Labelled photos from "data", an image-classification folder in SivaLinga/BigDataSP17. The possible labels are: houses, trains.

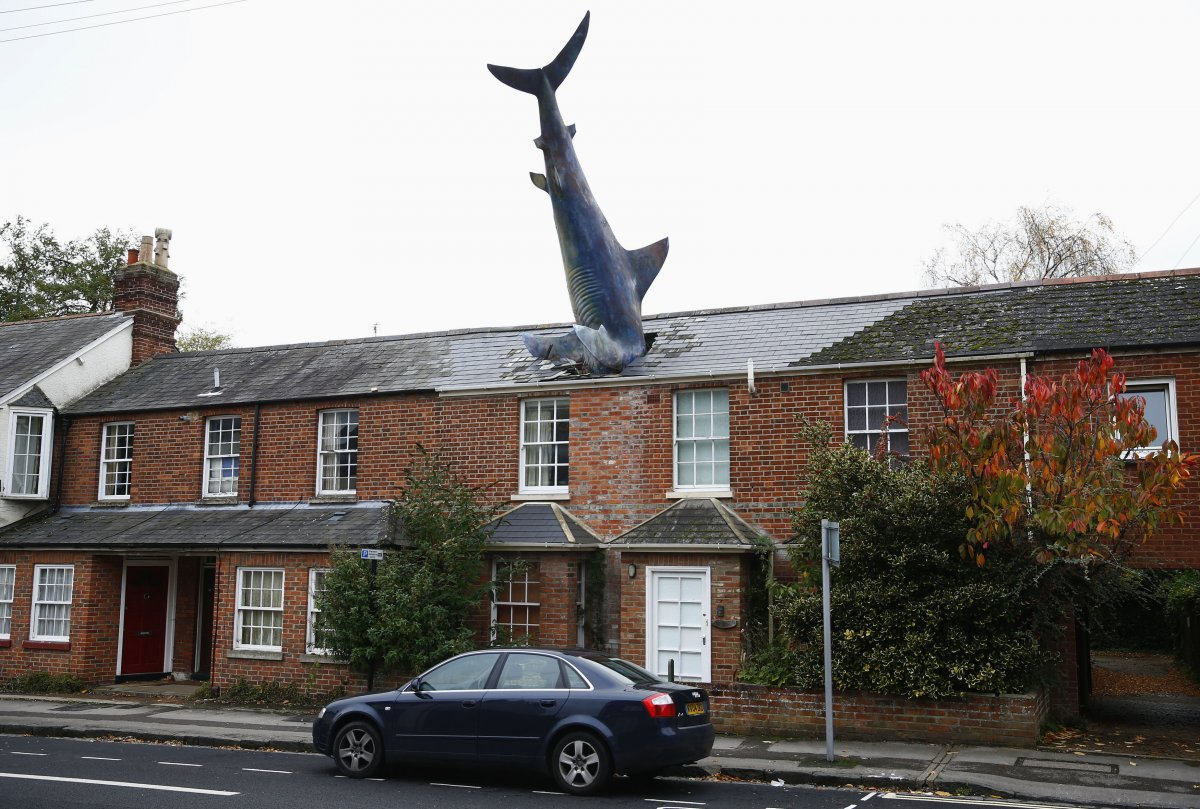
Label: houses

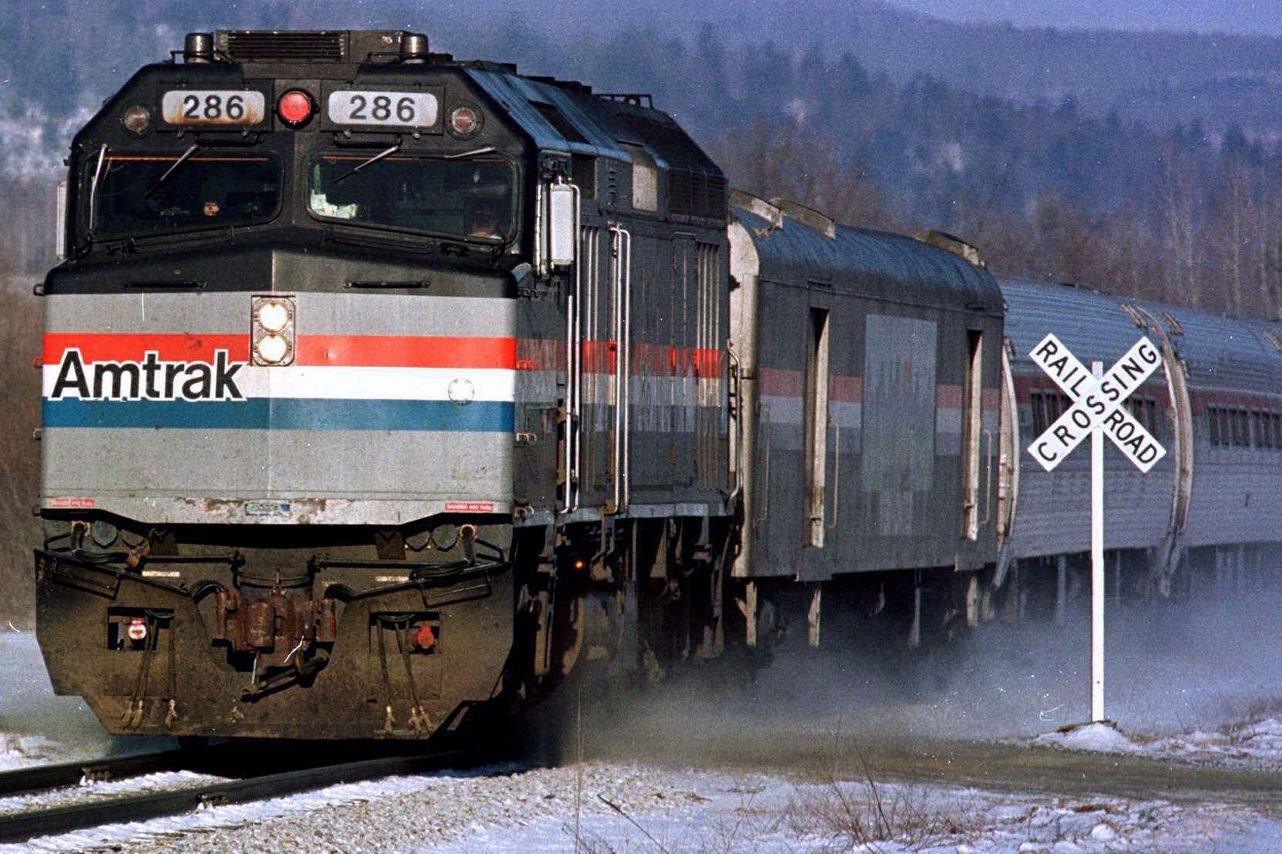
Label: trains

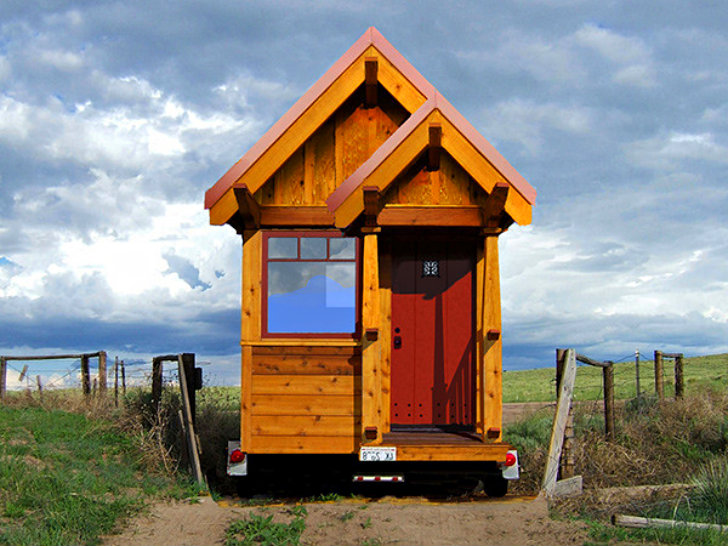
Label: houses

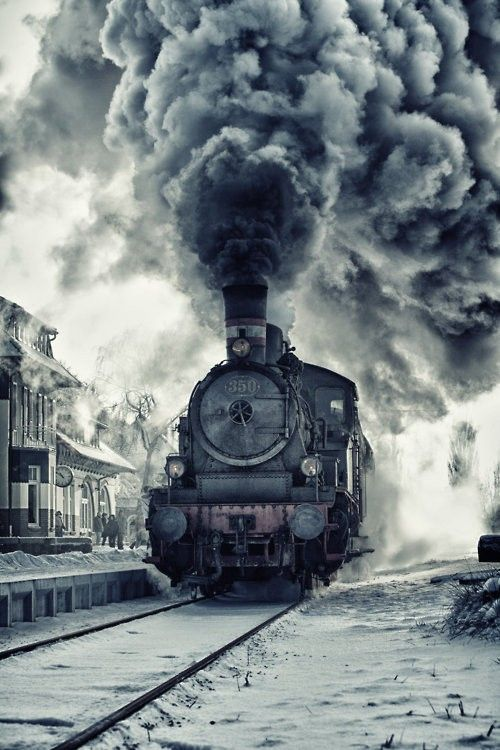
Label: trains

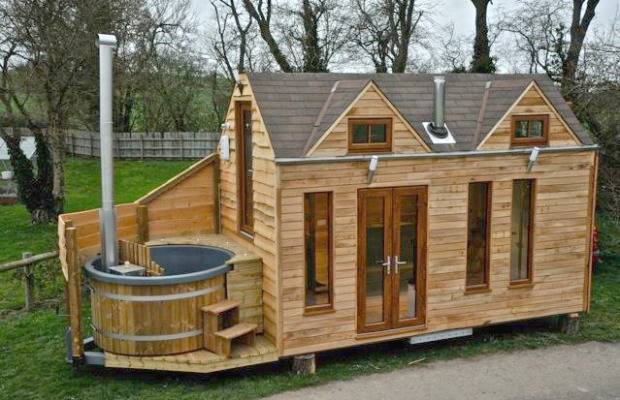
Label: houses

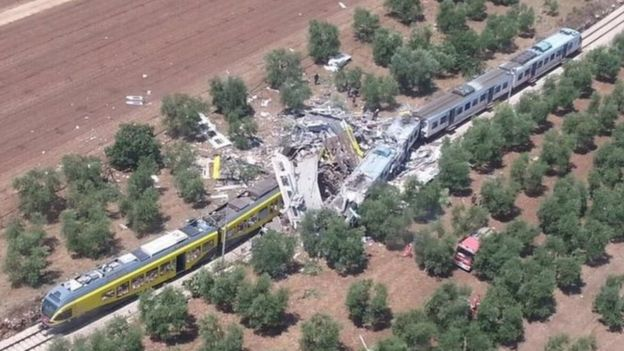
Label: trains
